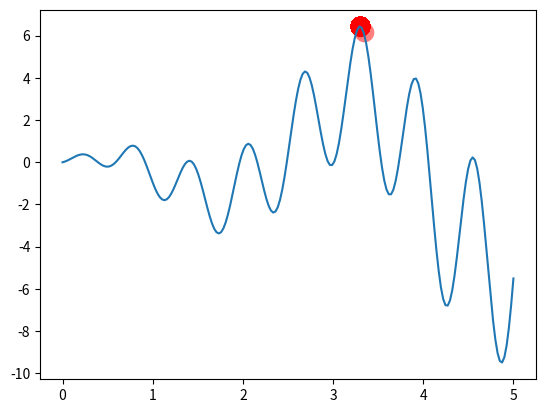

This chart was generated by the following Python code:
import numpy as np
import matplotlib.pyplot as plt

DNA_SIZE = 10            #种群DNA序列的长度
POP_SIZE = 100           #一个种群中个体的数量
CROSS_RATE = 0.8         #交叉匹配率(DNA交叉匹配)
MUTATION_RATE = 0.003    #变异概率
N_GENERATIONS = 200      #种群迭代次数
X_BOUND = [0, 5]         #x的范围 最小0 最大5

#fx的函数形式
def F(x): 
    return np.sin(10*x)*x + np.cos(2*x)*x     # to find the maximum of this function

# find non-zero fitness for selection
def get_fitness(pred):   #相当于减去最小值，即将最小值作为零基准线
    return pred + 1e-3 - np.min(pred)  #1e-3表示 1*10^-3即0.001

#矩阵运算，括号中的内容相当于权值即512 256 128...1 pop为DNA序列 pop.dot()相当于将DNA矩阵与权值矩阵
#相乘，即将二进制转换为十进制  /(2^9-1)*5即将其转换至5里内的十进制数据
# convert binary DNA to decimal and normalize it to a range(0, 5)
def translateDNA(pop): #dot代表矩阵相乘
    return pop.dot(2 ** np.arange(DNA_SIZE)[::-1]) / float(2**DNA_SIZE-1) * X_BOUND[1]

#以样本的适应度来决定该样本在下一个种群中出现的概率
def select(pop, fitness):    # nature selection wrt pop's fitness
    idx = np.random.choice(np.arange(POP_SIZE), size=POP_SIZE, replace=True,
                           p=fitness/fitness.sum())
    return pop[idx]


def crossover(parent, pop):     # mating process (genes crossover)
    if np.random.rand() < CROSS_RATE:
        i_ = np.random.randint(0, POP_SIZE, size=1)                             # select another individual from pop
        cross_points = np.random.randint(0, 2, size=DNA_SIZE).astype(np.bool)   # choose crossover points
        parent[cross_points] = pop[i_, cross_points]                            # mating and produce one child
    return parent

#进行变异
def mutate(child):
    for point in range(DNA_SIZE):
        if np.random.rand() < MUTATION_RATE:#生成0至1的随机数，若小于变异率则发生变异
            child[point] = 1 if child[point] == 0 else 0
    return child

#生成100个长度为10的0,1序列，相当与二维数组，即初代种群DNA，100个个体
pop = np.random.randint(2, size=(POP_SIZE, DNA_SIZE)) #initialize the pop DNA
plt.ion()       # something about plotting

x = np.linspace(*X_BOUND, 200) #*X_BOUND可以理解为指针，即（0,5,200）在0至5区间内生成200个等间距的数
plt.plot(x, F(x))

for _ in range(N_GENERATIONS):   
    F_values = F(translateDNA(pop))    # compute function value by extracting DNA

    # something about plotting
    if 'sca' in globals(): sca.remove()
    sca = plt.scatter(translateDNA(pop), F_values, s=200, lw=0, c='red', alpha=0.5); plt.pause(0.05)

    # GA part (evolution)
    fitness = get_fitness(F_values)
    print("Most fitted DNA: ", pop[np.argmax(fitness), :]) #argmax返回最大数的下标
    pop = select(pop, fitness)
    pop_copy = pop.copy()
    for parent in pop:
        child = crossover(parent, pop_copy)
        child = mutate(child)
        parent[:] = child       # parent is replaced by its child

plt.ioff()
#plt.show()


help(np.random.rand)

pop = np.random.randint(2, size=(POP_SIZE, DNA_SIZE)) #initialize the pop DNA
F_values = F(translateDNA(pop))
idx = np.random.choice(np.arange(POP_SIZE), size=POP_SIZE, replace=True,
                       p=fitness/fitness.sum())
p=fitness/fitness.sum()
p
#print(F_values)
#print(np.min(F_values))
#get_fitness(F_values)